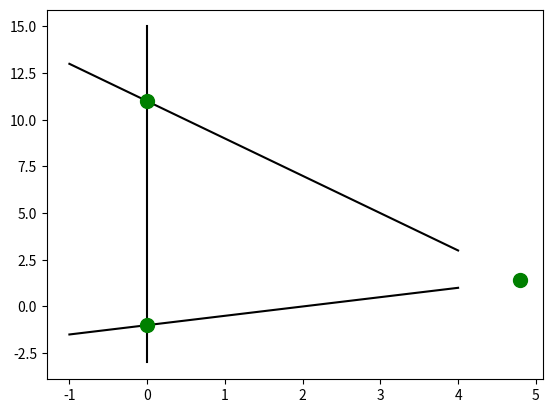

This chart was generated by the following Python code: (Note: this script raises an exception after producing the figure.)
import numpy as np
import matplotlib.pyplot as plt
from sympy.solvers import solve
from sympy import Symbol

def g2(x):
    return -2 * x + 11

def g3(x):
    return 0.5 * x - 1

G2 = np.vectorize(g2)
G3 = np.vectorize(g3)

x = Symbol('x')
x1 = 0
x2 = solve(g2(x) - g3(x))

y1 = G2(0)
y2 = G3(0)
y3 = G2(x2)

xr = np.linspace(-1, 4, 100)
y2r = G2(xr)
y3r = G3(xr)

plt.plot(xr, y2r, '-k')
plt.plot(xr, y3r, '-k')
temp = np.linspace(-3, 15)
plt.plot(np.zeros(temp.shape), temp, '-k')

plt.plot(x1, y1, 'go', markersize=10)
plt.plot(x1, y2, 'go', markersize=10)
plt.plot(x2, y3, 'go', markersize=10)

plt.fill([x1, x1, *x2], [y1, y2, y3], 'red', alpha=0.5)
plt.xlim(-1, 4)
plt.ylim(-2.4, 14.5)
plt.grid(True)
plt.xlabel(r'$x_1$')
plt.ylabel(r'$x_2$')
plt.savefig('p5_region.png')
plt.show()
